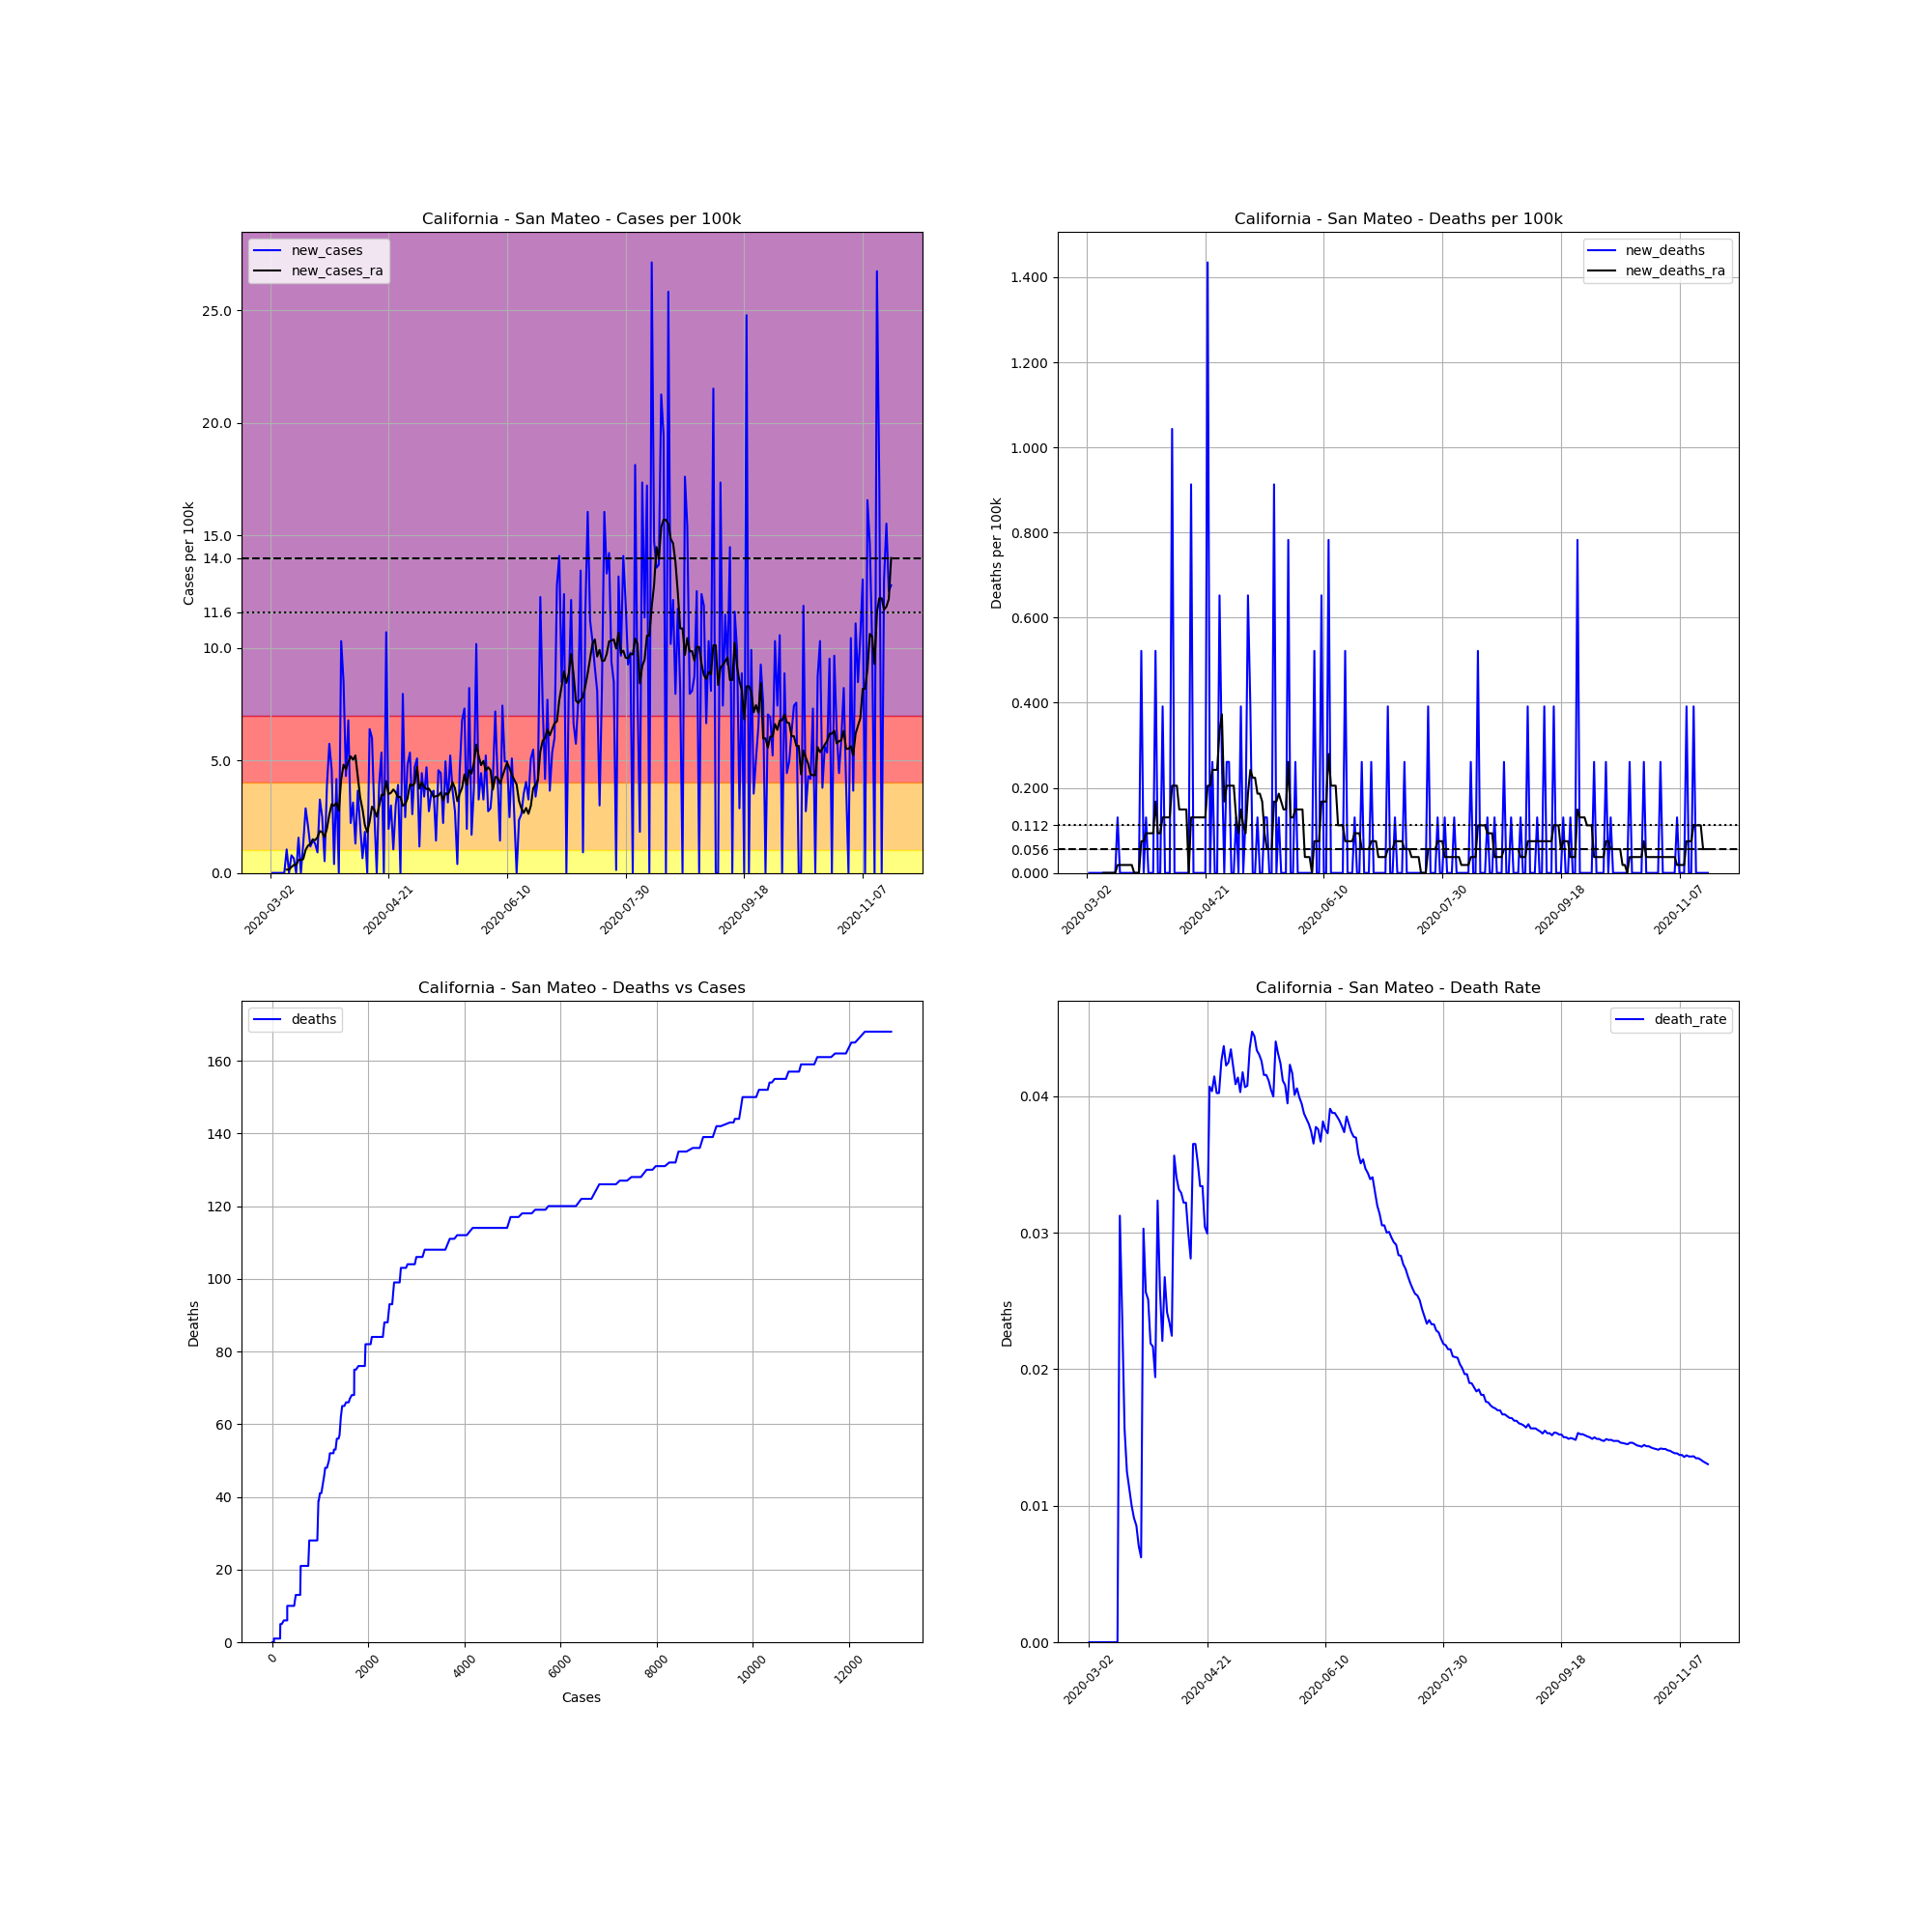

The table this chart was drawn from, first rows:
, date, county, state, fips, cases, deaths, COUNTY, STNAME, CTYNAME, POPESTIMATE2019, cases_per_100k, deaths_per_100k, death_rate, new_cases, new_deaths, new_cases_ra, new_deaths_ra
7261, 2020-03-02, San Mateo, California, 6081, 1, 0, 81, California, San Mateo, 766573, 0.1305, 0.0, 0.0, , , , 
7262, 2020-03-03, San Mateo, California, 6081, 1, 0, 81, California, San Mateo, 766573, 0.1305, 0.0, 0.0, 0.0, 0.0, , 
7263, 2020-03-04, San Mateo, California, 6081, 1, 0, 81, California, San Mateo, 766573, 0.1305, 0.0, 0.0, 0.0, 0.0, , 
7264, 2020-03-05, San Mateo, California, 6081, 1, 0, 81, California, San Mateo, 766573, 0.1305, 0.0, 0.0, 0.0, 0.0, , 
7265, 2020-03-06, San Mateo, California, 6081, 1, 0, 81, California, San Mateo, 766573, 0.1305, 0.0, 0.0, 0.0, 0.0, , 
7266, 2020-03-07, San Mateo, California, 6081, 1, 0, 81, California, San Mateo, 766573, 0.1305, 0.0, 0.0, 0.0, 0.0, , 
7267, 2020-03-08, San Mateo, California, 6081, 1, 0, 81, California, San Mateo, 766573, 0.1305, 0.0, 0.0, 0.0, 0.0, , 
7268, 2020-03-09, San Mateo, California, 6081, 9, 0, 81, California, San Mateo, 766573, 1.174, 0.0, 0.0, 1.044, 0.0, 0.1491, 0.0
7269, 2020-03-10, San Mateo, California, 6081, 9, 0, 81, California, San Mateo, 766573, 1.174, 0.0, 0.0, 0.0, 0.0, 0.1491, 0.0
7270, 2020-03-11, San Mateo, California, 6081, 15, 0, 81, California, San Mateo, 766573, 1.957, 0.0, 0.0, 0.7827, 0.0, 0.2609, 0.0
7271, 2020-03-12, San Mateo, California, 6081, 20, 0, 81, California, San Mateo, 766573, 2.609, 0.0, 0.0, 0.6523, 0.0, 0.3541, 0.0
7272, 2020-03-13, San Mateo, California, 6081, 20, 0, 81, California, San Mateo, 766573, 2.609, 0.0, 0.0, 0.0, 0.0, 0.3541, 0.0
7273, 2020-03-14, San Mateo, California, 6081, 32, 0, 81, California, San Mateo, 766573, 4.174, 0.0, 0.0, 1.565, 0.0, 0.5777, 0.0
7274, 2020-03-15, San Mateo, California, 6081, 32, 1, 81, California, San Mateo, 766573, 4.174, 0.1305, 0.03125, 0.0, 0.1305, 0.5777, 0.01864
7275, 2020-03-16, San Mateo, California, 6081, 42, 1, 81, California, San Mateo, 766573, 5.479, 0.1305, 0.02381, 1.305, 0.0, 0.615, 0.01864
7276, 2020-03-17, San Mateo, California, 6081, 64, 1, 81, California, San Mateo, 766573, 8.349, 0.1305, 0.01562, 2.87, 0.0, 1.025, 0.01864
7277, 2020-03-18, San Mateo, California, 6081, 80, 1, 81, California, San Mateo, 766573, 10.44, 0.1305, 0.0125, 2.087, 0.0, 1.211, 0.01864
7278, 2020-03-19, San Mateo, California, 6081, 89, 1, 81, California, San Mateo, 766573, 11.61, 0.1305, 0.01124, 1.174, 0.0, 1.286, 0.01864
7279, 2020-03-20, San Mateo, California, 6081, 100, 1, 81, California, San Mateo, 766573, 13.05, 0.1305, 0.01, 1.435, 0.0, 1.491, 0.01864
7280, 2020-03-21, San Mateo, California, 6081, 110, 1, 81, California, San Mateo, 766573, 14.35, 0.1305, 0.009091, 1.305, 0.0, 1.454, 0.01864
7281, 2020-03-22, San Mateo, California, 6081, 117, 1, 81, California, San Mateo, 766573, 15.26, 0.1305, 0.008547, 0.9132, 0.0, 1.584, 0.0
7282, 2020-03-23, San Mateo, California, 6081, 142, 1, 81, California, San Mateo, 766573, 18.52, 0.1305, 0.007042, 3.261, 0.0, 1.864, 0.0
7283, 2020-03-24, San Mateo, California, 6081, 161, 1, 81, California, San Mateo, 766573, 21, 0.1305, 0.006211, 2.479, 0.0, 1.808, 0.0
7284, 2020-03-25, San Mateo, California, 6081, 165, 5, 81, California, San Mateo, 766573, 21.52, 0.6523, 0.0303, 0.5218, 0.5218, 1.584, 0.07454
7285, 2020-03-26, San Mateo, California, 6081, 195, 5, 81, California, San Mateo, 766573, 25.44, 0.6523, 0.02564, 3.914, 0.0, 1.975, 0.07454
7286, 2020-03-27, San Mateo, California, 6081, 239, 6, 81, California, San Mateo, 766573, 31.18, 0.7827, 0.0251, 5.74, 0.1305, 2.59, 0.09318
7287, 2020-03-28, San Mateo, California, 6081, 274, 6, 81, California, San Mateo, 766573, 35.74, 0.7827, 0.0219, 4.566, 0.0, 3.056, 0.09318
7288, 2020-03-29, San Mateo, California, 6081, 277, 6, 81, California, San Mateo, 766573, 36.13, 0.7827, 0.02166, 0.3914, 0.0, 2.982, 0.09318
7289, 2020-03-30, San Mateo, California, 6081, 309, 6, 81, California, San Mateo, 766573, 40.31, 0.7827, 0.01942, 4.174, 0.0, 3.112, 0.09318
7290, 2020-03-31, San Mateo, California, 6081, 309, 10, 81, California, San Mateo, 766573, 40.31, 1.305, 0.03236, 0.0, 0.5218, 2.758, 0.1677
7291, 2020-04-01, San Mateo, California, 6081, 388, 10, 81, California, San Mateo, 766573, 50.61, 1.305, 0.02577, 10.31, 0.0, 4.156, 0.09318
7292, 2020-04-02, San Mateo, California, 6081, 453, 10, 81, California, San Mateo, 766573, 59.09, 1.305, 0.02208, 8.479, 0.0, 4.808, 0.09318
7293, 2020-04-03, San Mateo, California, 6081, 486, 13, 81, California, San Mateo, 766573, 63.4, 1.696, 0.02675, 4.305, 0.3914, 4.603, 0.1305
7294, 2020-04-04, San Mateo, California, 6081, 538, 13, 81, California, San Mateo, 766573, 70.18, 1.696, 0.02416, 6.783, 0.0, 4.92, 0.1305
7295, 2020-04-05, San Mateo, California, 6081, 555, 13, 81, California, San Mateo, 766573, 72.4, 1.696, 0.02342, 2.218, 0.0, 5.181, 0.1305
7296, 2020-04-06, San Mateo, California, 6081, 579, 13, 81, California, San Mateo, 766573, 75.53, 1.696, 0.02245, 3.131, 0.0, 5.032, 0.1305
7297, 2020-04-07, San Mateo, California, 6081, 589, 21, 81, California, San Mateo, 766573, 76.84, 2.739, 0.03565, 1.305, 1.044, 5.218, 0.205
7298, 2020-04-08, San Mateo, California, 6081, 617, 21, 81, California, San Mateo, 766573, 80.49, 2.739, 0.03404, 3.653, 0.0, 4.268, 0.205
7299, 2020-04-09, San Mateo, California, 6081, 633, 21, 81, California, San Mateo, 766573, 82.58, 2.739, 0.03318, 2.087, 0.0, 3.354, 0.205
7300, 2020-04-10, San Mateo, California, 6081, 638, 21, 81, California, San Mateo, 766573, 83.23, 2.739, 0.03292, 0.6523, 0.0, 2.833, 0.1491
7301, 2020-04-11, San Mateo, California, 6081, 652, 21, 81, California, San Mateo, 766573, 85.05, 2.739, 0.03221, 1.826, 0.0, 2.124, 0.1491
7302, 2020-04-12, San Mateo, California, 6081, 652, 21, 81, California, San Mateo, 766573, 85.05, 2.739, 0.03221, 0.0, 0.0, 1.808, 0.1491
7303, 2020-04-13, San Mateo, California, 6081, 701, 21, 81, California, San Mateo, 766573, 91.45, 2.739, 0.02996, 6.392, 0.0, 2.274, 0.1491
7304, 2020-04-14, San Mateo, California, 6081, 747, 21, 81, California, San Mateo, 766573, 97.45, 2.739, 0.02811, 6.001, 0.0, 2.944, 0.0
7305, 2020-04-15, San Mateo, California, 6081, 767, 28, 81, California, San Mateo, 766573, 100.1, 3.653, 0.03651, 2.609, 0.9132, 2.795, 0.1305
7306, 2020-04-16, San Mateo, California, 6081, 767, 28, 81, California, San Mateo, 766573, 100.1, 3.653, 0.03651, 0.0, 0.0, 2.497, 0.1305
7307, 2020-04-17, San Mateo, California, 6081, 797, 28, 81, California, San Mateo, 766573, 104, 3.653, 0.03513, 3.914, 0.0, 2.963, 0.1305
7308, 2020-04-18, San Mateo, California, 6081, 838, 28, 81, California, San Mateo, 766573, 109.3, 3.653, 0.03341, 5.348, 0.0, 3.466, 0.1305
7309, 2020-04-19, San Mateo, California, 6081, 838, 28, 81, California, San Mateo, 766573, 109.3, 3.653, 0.03341, 0.0, 0.0, 3.466, 0.1305
7310, 2020-04-20, San Mateo, California, 6081, 920, 28, 81, California, San Mateo, 766573, 120, 3.653, 0.03043, 10.7, 0.0, 4.081, 0.1305
7311, 2020-04-21, San Mateo, California, 6081, 935, 28, 81, California, San Mateo, 766573, 122, 3.653, 0.02995, 1.957, 0.0, 3.504, 0.1305
7312, 2020-04-22, San Mateo, California, 6081, 958, 39, 81, California, San Mateo, 766573, 125, 5.088, 0.04071, 3, 1.435, 3.559, 0.205
7313, 2020-04-23, San Mateo, California, 6081, 966, 39, 81, California, San Mateo, 766573, 126, 5.088, 0.04037, 1.044, 0.0, 3.709, 0.205
7314, 2020-04-24, San Mateo, California, 6081, 989, 41, 81, California, San Mateo, 766573, 129, 5.348, 0.04146, 3, 0.2609, 3.578, 0.2423
7315, 2020-04-25, San Mateo, California, 6081, 1019, 41, 81, California, San Mateo, 766573, 132.9, 5.348, 0.04024, 3.914, 0.0, 3.373, 0.2423
7316, 2020-04-26, San Mateo, California, 6081, 1019, 41, 81, California, San Mateo, 766573, 132.9, 5.348, 0.04024, 0.0, 0.0, 3.373, 0.2423
7317, 2020-04-27, San Mateo, California, 6081, 1080, 46, 81, California, San Mateo, 766573, 140.9, 6.001, 0.04259, 7.957, 0.6523, 2.982, 0.3354
7318, 2020-04-28, San Mateo, California, 6081, 1099, 48, 81, California, San Mateo, 766573, 143.4, 6.262, 0.04368, 2.479, 0.2609, 3.056, 0.3727
7319, 2020-04-29, San Mateo, California, 6081, 1136, 48, 81, California, San Mateo, 766573, 148.2, 6.262, 0.04225, 4.827, 0.0, 3.317, 0.1677
7320, 2020-04-30, San Mateo, California, 6081, 1177, 50, 81, California, San Mateo, 766573, 153.5, 6.523, 0.04248, 5.348, 0.2609, 3.932, 0.205
... 203 more rows
